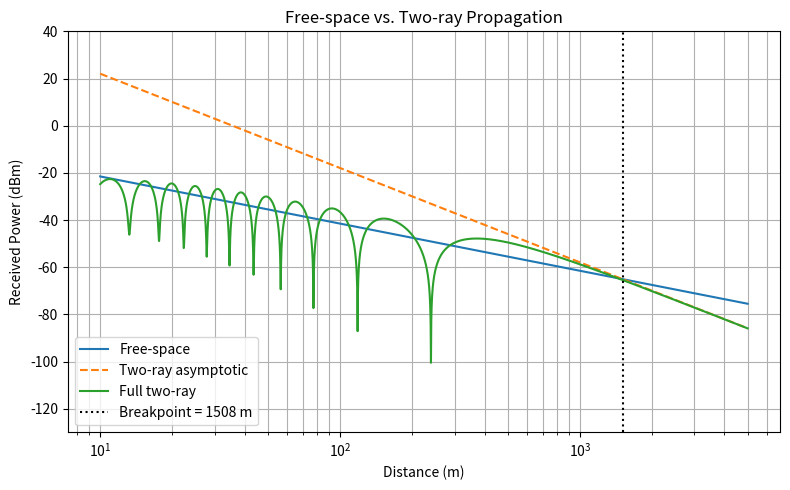
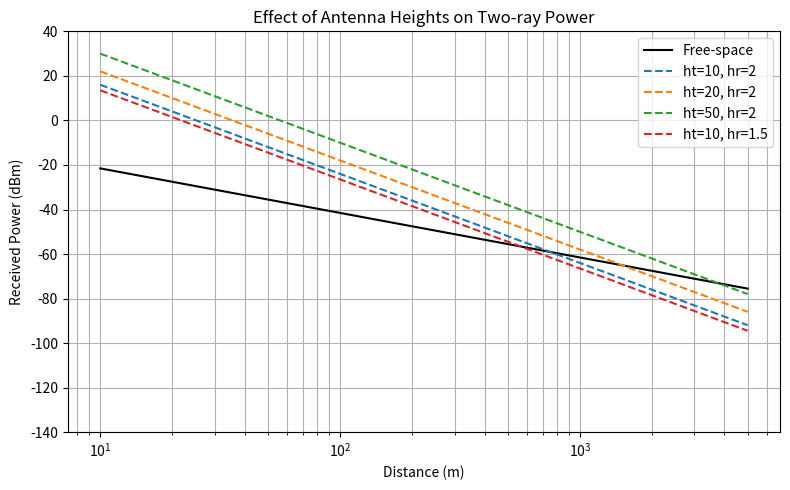
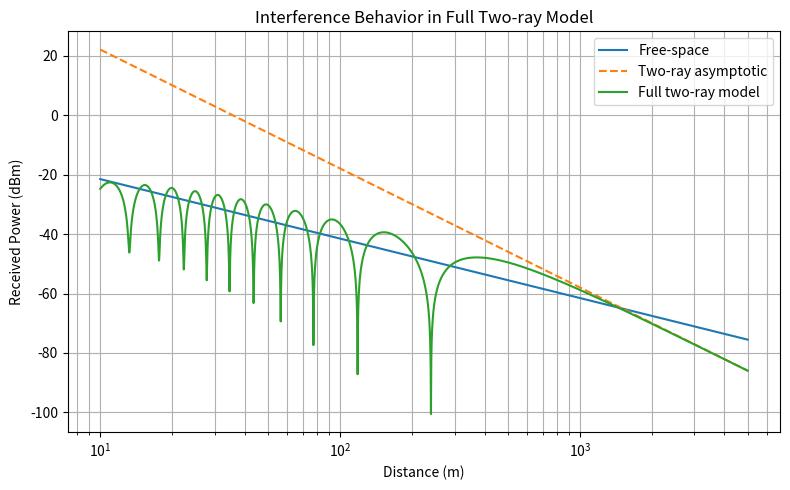

These figures' Python source, in order:
import numpy as np
import matplotlib.pyplot as plt
import os

c = 3e8
f = 900e6
Pt = 1.0
Gt = Gr = 1.0

lam = c / f
k = 2 * np.pi / lam
d = np.logspace(1, np.log10(5000), 4000)

os.makedirs("figures", exist_ok=True)


def to_dBm(power):
    return 10 * np.log10(power) + 30


def models(ht, hr):
    Pr_fs = Pt * Gt * Gr * (lam / (4 * np.pi * d))**2
    Pr_2ray = Pt * Gt * Gr * (ht**2 * hr**2) / d**4

    d_break = 4 * np.pi * ht * hr / lam

    d1 = np.sqrt(d**2 + (ht - hr)**2)
    d2 = np.sqrt(d**2 + (ht + hr)**2)

    E = np.exp(-1j * k * d1) / d1 - np.exp(-1j * k * d2) / d2
    Pr_full = Pt * Gt * Gr * (lam / (4 * np.pi))**2 * np.abs(E)**2

    return Pr_fs, Pr_2ray, Pr_full, d_break


print(f"Wavelength = {lam:.4f} m")

ht, hr = 20.0, 2.0
fs, tr, full, db = models(ht, hr)

print(f"\nTransmitter height = {ht} m")
print(f"Receiver height = {hr} m")
print(f"Breakpoint distance = {db:.2f} m")

# Free-space and two-ray comparison
plt.figure(figsize=(8, 5))
plt.semilogx(d, to_dBm(fs), label="Free-space")
plt.semilogx(d, to_dBm(tr), "--", label="Two-ray asymptotic")
plt.semilogx(d, to_dBm(full), label="Full two-ray")
plt.axvline(db, color="black", linestyle=":", label=f"Breakpoint = {db:.0f} m")
plt.xlabel("Distance (m)")
plt.ylabel("Received Power (dBm)")
plt.title("Free-space vs. Two-ray Propagation")
plt.ylim(-130, 40)
plt.grid(True, which="both")
plt.legend()
plt.tight_layout()
plt.savefig("figures/model_comparison.png", dpi=300, bbox_inches="tight")

# Decay trend comparison
mask = d > 1.5 * db
s_fs = np.polyfit(np.log10(d[mask]), 10 * np.log10(fs[mask]), 1)[0]
s_2r = np.polyfit(np.log10(d[mask]), 10 * np.log10(tr[mask]), 1)[0]

print("\n--- Decay Trend Comparison ---")
print(f"Free-space slope = {s_fs:.1f} dB/decade")
print(f"Two-ray slope = {s_2r:.1f} dB/decade")

# Antenna height variation
combos = [(10, 2), (20, 2), (50, 2), (10, 1.5)]

plt.figure(figsize=(8, 5))
plt.semilogx(d, to_dBm(fs), "k", label="Free-space")

print("\n--- Antenna Height Comparison ---")
print(" ht (m) | hr (m) | Breakpoint (m) | Power at 5 km (dBm)")

for ht_, hr_ in combos:
    fs_, tr_, full_, db_ = models(ht_, hr_)
    plt.semilogx(d, to_dBm(tr_), "--", label=f"ht={ht_}, hr={hr_}")
    print(f"{ht_:7.1f} | {hr_:6.1f} | {db_:14.1f} | {to_dBm(tr_[-1]):17.1f}")

plt.xlabel("Distance (m)")
plt.ylabel("Received Power (dBm)")
plt.title("Effect of Antenna Heights on Two-ray Power")
plt.ylim(-140, 40)
plt.grid(True, which="both")
plt.legend()
plt.tight_layout()
plt.savefig("figures/antenna_height.png", dpi=300, bbox_inches="tight")

# Full two-ray interference behavior
plt.figure(figsize=(8, 5))
plt.semilogx(d, to_dBm(fs), label="Free-space")
plt.semilogx(d, to_dBm(tr), "--", label="Two-ray asymptotic")
plt.semilogx(d, to_dBm(full), label="Full two-ray model")
plt.xlabel("Distance (m)")
plt.ylabel("Received Power (dBm)")
plt.title("Interference Behavior in Full Two-ray Model")
plt.grid(True, which="both")
plt.legend()
plt.tight_layout()
plt.savefig("figures/interference_behavior.png", dpi=300, bbox_inches="tight")

print("\n--- Full Model Interpretation ---")
print("Direct and reflected signals combine at the receiver.")
print("Constructive interference increases received power.")
print("Destructive interference reduces received power.")
print("This produces fluctuations in the full two-ray model.")

plt.show()
